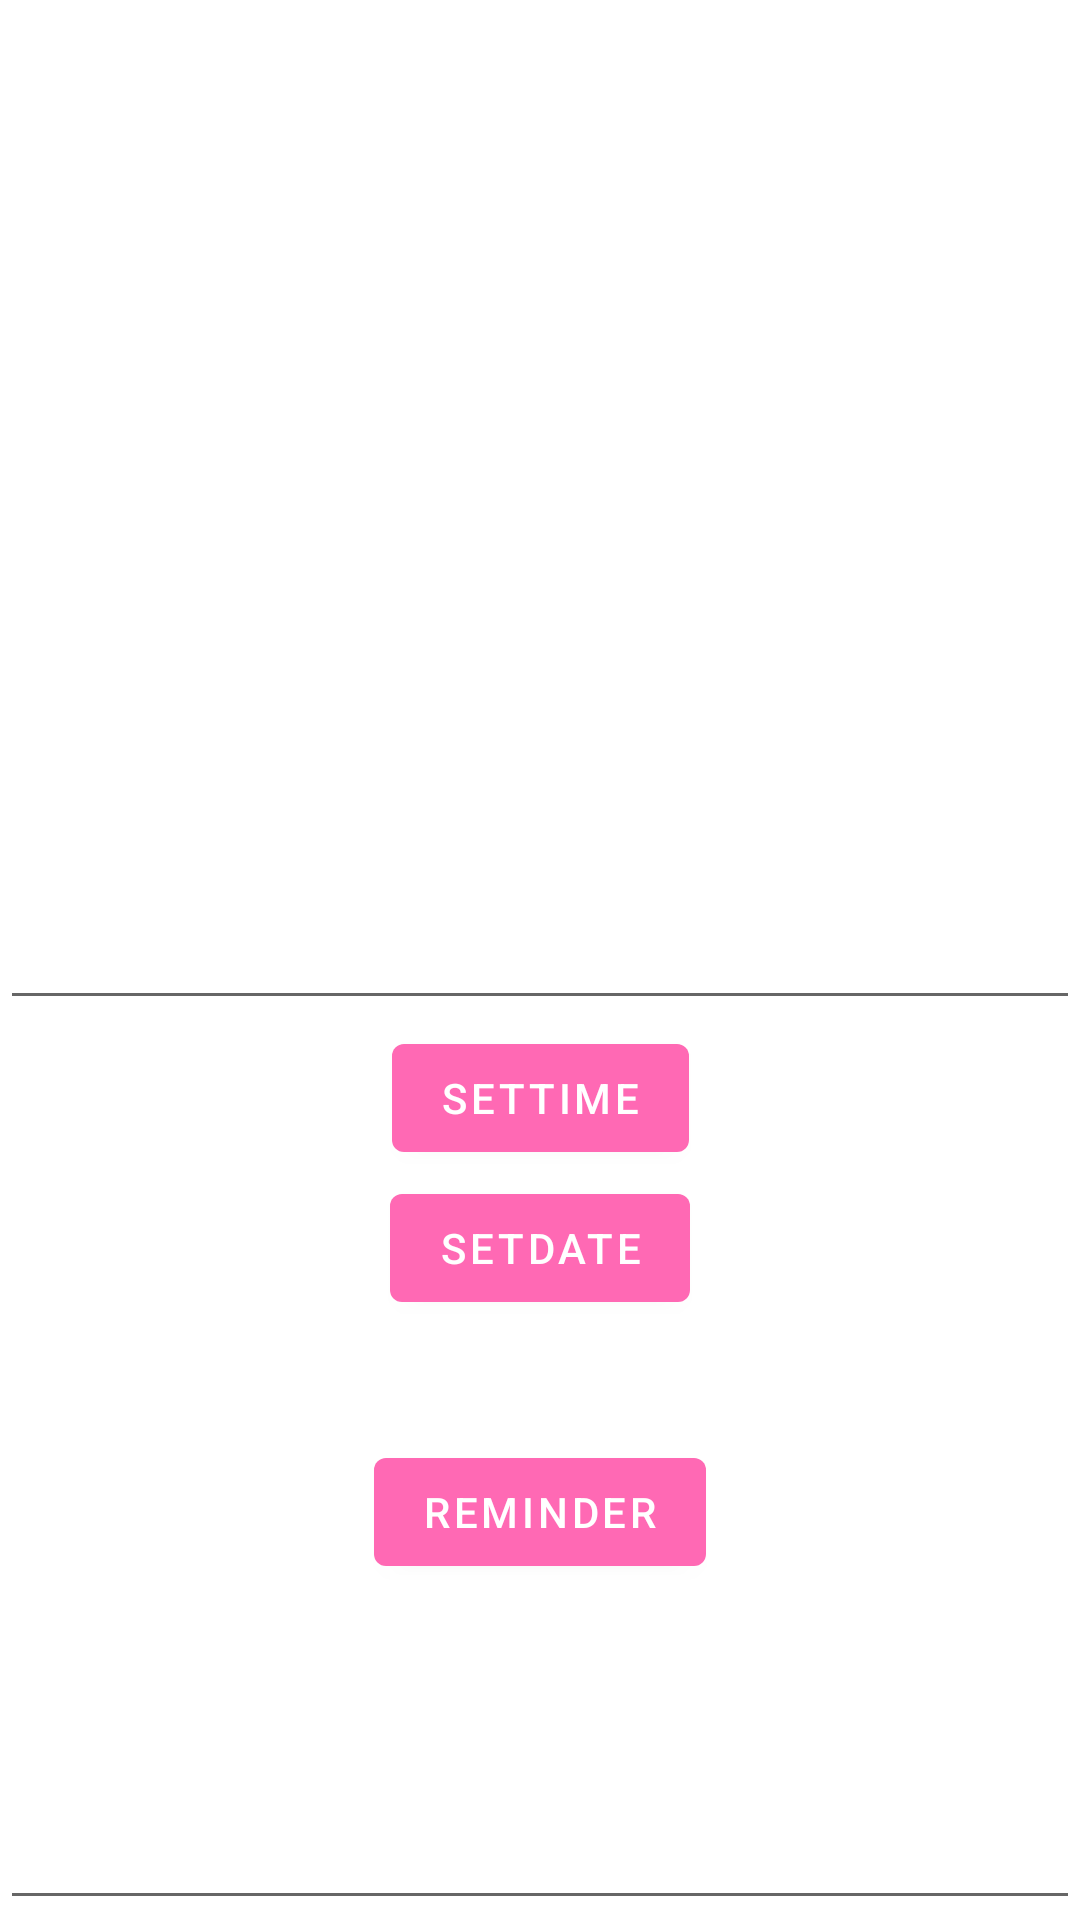

Here is an Android app screen rendered from its layout file. Give the layout XML and the strings, colors and styles it references.
<!-- AndroidManifest.xml: application theme Theme.TryMaya -->
<!-- res/layout/fragment_plan.xml -->
<?xml version="1.0" encoding="utf-8"?>
<androidx.constraintlayout.widget.ConstraintLayout xmlns:android="http://schemas.android.com/apk/res/android"
    xmlns:app="http://schemas.android.com/apk/res-auto"
    xmlns:tools="http://schemas.android.com/tools"
    android:layout_width="match_parent"
    android:layout_height="match_parent"
    tools:context=".ui.plan.PlanFragment">

    <TextView
        android:id="@+id/text_plan"
        android:layout_width="match_parent"
        android:layout_height="wrap_content"
        android:layout_marginStart="8dp"
        android:layout_marginTop="8dp"
        android:layout_marginEnd="8dp"
        android:textAlignment="center"
        android:textSize="20sp"
        app:layout_constraintBottom_toBottomOf="parent"
        app:layout_constraintEnd_toEndOf="parent"
        app:layout_constraintStart_toStartOf="parent"
        app:layout_constraintTop_toTopOf="parent" />

    <Button
        android:layout_width="wrap_content"
        android:layout_height="wrap_content"
        android:id="@+id/button"
        android:layout_marginBottom="112dp"
        android:layout_marginEnd="8dp"
        android:layout_marginStart="8dp"
        android:text="@string/reminder"
        app:layout_constraintBottom_toBottomOf="parent"
        app:layout_constraintEnd_toEndOf="parent"
        app:layout_constraintStart_toStartOf="parent" />

    <EditText
        android:layout_width="match_parent"
        android:layout_height="match_parent"
        android:id="@+id/in_date"
        android:layout_marginBottom="300dp" />

    <Button
        android:layout_width="wrap_content"
        android:layout_height="wrap_content"
        android:id="@+id/button1"
        android:layout_marginBottom="200dp"
        android:layout_marginEnd="8dp"
        android:layout_marginStart="8dp"
        android:text="SetDate"
        app:layout_constraintBottom_toBottomOf="parent"
        app:layout_constraintEnd_toEndOf="parent"
        app:layout_constraintStart_toStartOf="parent" />

    <EditText
        android:id="@+id/in_time"
        android:layout_width="match_parent"
        android:layout_height="match_parent"
        tools:layout_editor_absoluteX="285dp"
        tools:layout_editor_absoluteY="474dp"
        tools:layout_height="21dp"
        tools:layout_width="50dp" />

    <Button
        android:layout_width="wrap_content"
        android:layout_height="wrap_content"
        android:id="@+id/btn_time"
        android:layout_marginBottom="250dp"
        android:layout_marginEnd="8dp"
        android:layout_marginStart="8dp"
        android:text="SetTime"
        app:layout_constraintBottom_toBottomOf="parent"
        app:layout_constraintEnd_toEndOf="parent"
        app:layout_constraintStart_toStartOf="parent" />

</androidx.constraintlayout.widget.ConstraintLayout>
<!-- resources referenced by this layout -->
<resources>
  <string name="reminder">Reminder</string>
  <style name="Theme.TryMaya" parent="Theme.MaterialComponents.DayNight.DarkActionBar">
          
          <item name="colorPrimary">@color/pink</item>
          <item name="colorPrimaryVariant">@color/pink</item>
          <item name="colorOnPrimary">@color/white</item>
          
          <item name="colorSecondary">@color/teal_200</item>
          <item name="colorSecondaryVariant">@color/teal_700</item>
          <item name="colorOnSecondary">@color/black</item>
          
          <item name="android:statusBarColor" tools:targetApi="l">?attr/colorPrimaryVariant</item>
          
      </style>
  <color name="pink">#FF69B4</color>
  <color name="white">#FFFFFFFF</color>
  <color name="teal_200">#FF03DAC5</color>
  <color name="teal_700">#FF018786</color>
  <color name="black">#FF000000</color>
</resources>
